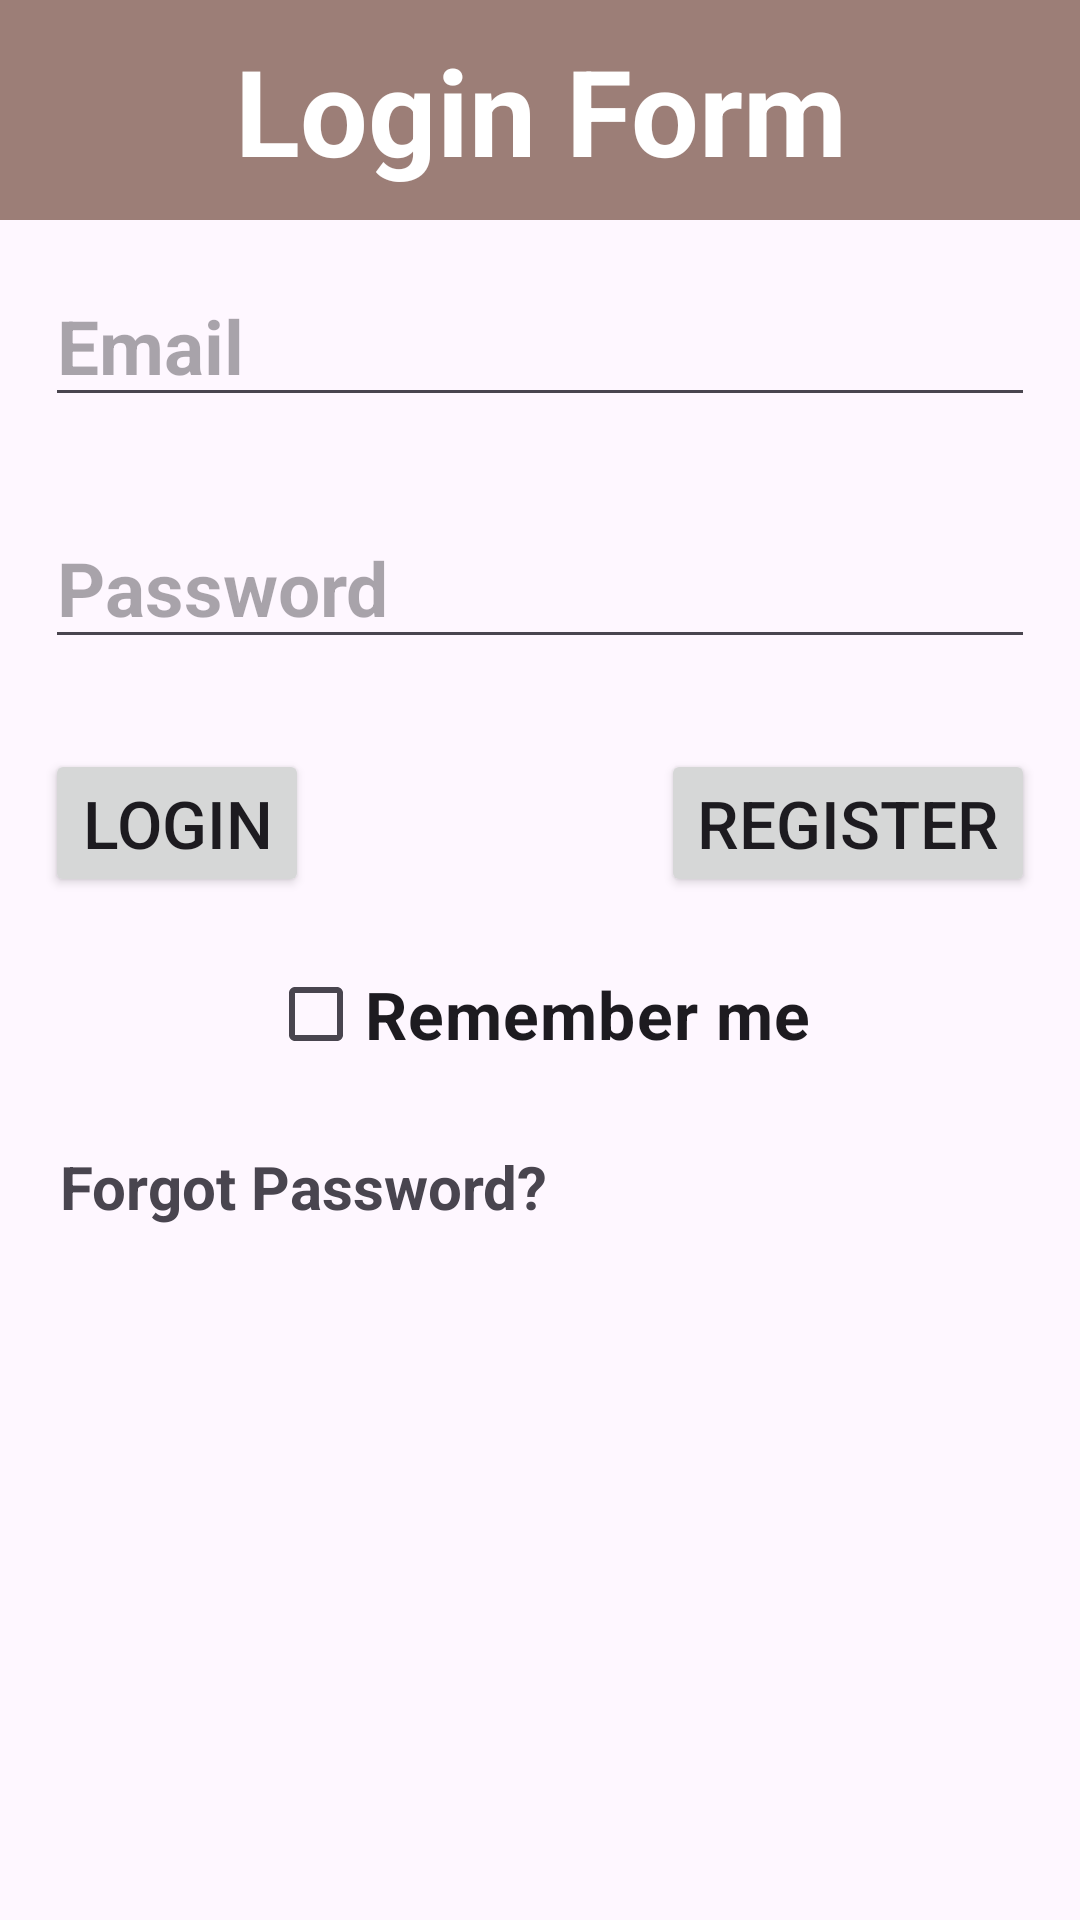

Here is an Android app screen rendered from its layout file. Give the layout XML and the strings, colors and styles it references.
<!-- AndroidManifest.xml: application theme Theme.HotelReservationSystem -->
<!-- res/layout/login_form.xml -->
<?xml version="1.0" encoding="utf-8"?>
<RelativeLayout xmlns:android="http://schemas.android.com/apk/res/android"
    android:layout_width="match_parent"
    android:layout_height="match_parent">

    <TextView
        android:id="@+id/title"
        android:layout_width="match_parent"
        android:layout_height="wrap_content"
        android:background="#9C7E77"
        android:gravity="center"
        android:padding="10dp"
        android:text="Login Form"
        android:textColor="@color/white"
        android:textSize="40dp"
        android:textStyle="bold" />

    <EditText
        android:id="@+id/username"
        android:layout_width="match_parent"
        android:layout_height="wrap_content"
        android:layout_below="@id/title"
        android:layout_margin="15dp"
        android:hint="Email"
        android:textSize="25dp"
        android:textStyle="bold"/>

    <EditText
        android:id="@+id/password"
        android:layout_width="match_parent"
        android:layout_height="wrap_content"
        android:layout_below="@id/username"
        android:layout_margin="15dp"
        android:hint="Password"
        android:inputType="textPassword"
        android:textSize="25dp"
        android:textStyle="bold"/>

    <Button
        android:id="@+id/login"
        android:layout_width="wrap_content"
        android:layout_height="wrap_content"
        android:layout_below="@id/password"
        android:layout_margin="15dp"
        android:textSize="22dp"
        android:text="Login"
        android:textAllCaps="true" />

    <Button
        android:id="@+id/register"
        android:layout_width="wrap_content"
        android:layout_height="wrap_content"
        android:layout_below="@id/password"
        android:layout_alignParentRight="true"
        android:layout_margin="15dp"
        android:textSize="22dp"
        android:text="Register"
        android:textAllCaps="true" />

    <CheckBox
        android:id="@+id/remember"
        android:layout_width="wrap_content"
        android:layout_height="wrap_content"
        android:layout_below="@id/login"
        android:layout_centerHorizontal="true"
        android:text="Remember me"
        android:textSize="22dp"
        android:textStyle="bold"/>

    <TextView
        android:id="@+id/forgotpassword"
        android:layout_width="wrap_content"
        android:layout_height="wrap_content"
        android:layout_below="@id/remember"
        android:layout_margin="20dp"
        android:textStyle="bold"
        android:textSize="20dp"
        android:text="Forgot Password?" />

</RelativeLayout>
<!-- resources referenced by this layout -->
<resources>
  <style name="Theme.HotelReservationSystem" parent="Base.Theme.HotelReservationSystem" />
  <style name="Base.Theme.HotelReservationSystem" parent="Theme.Material3.DayNight">
          
          
      </style>
  <!-- not gathered from this repository: default colours our renderer supplied (Android Studio template values) -->
  <color name="white">#FFFFFFFF</color>
</resources>
